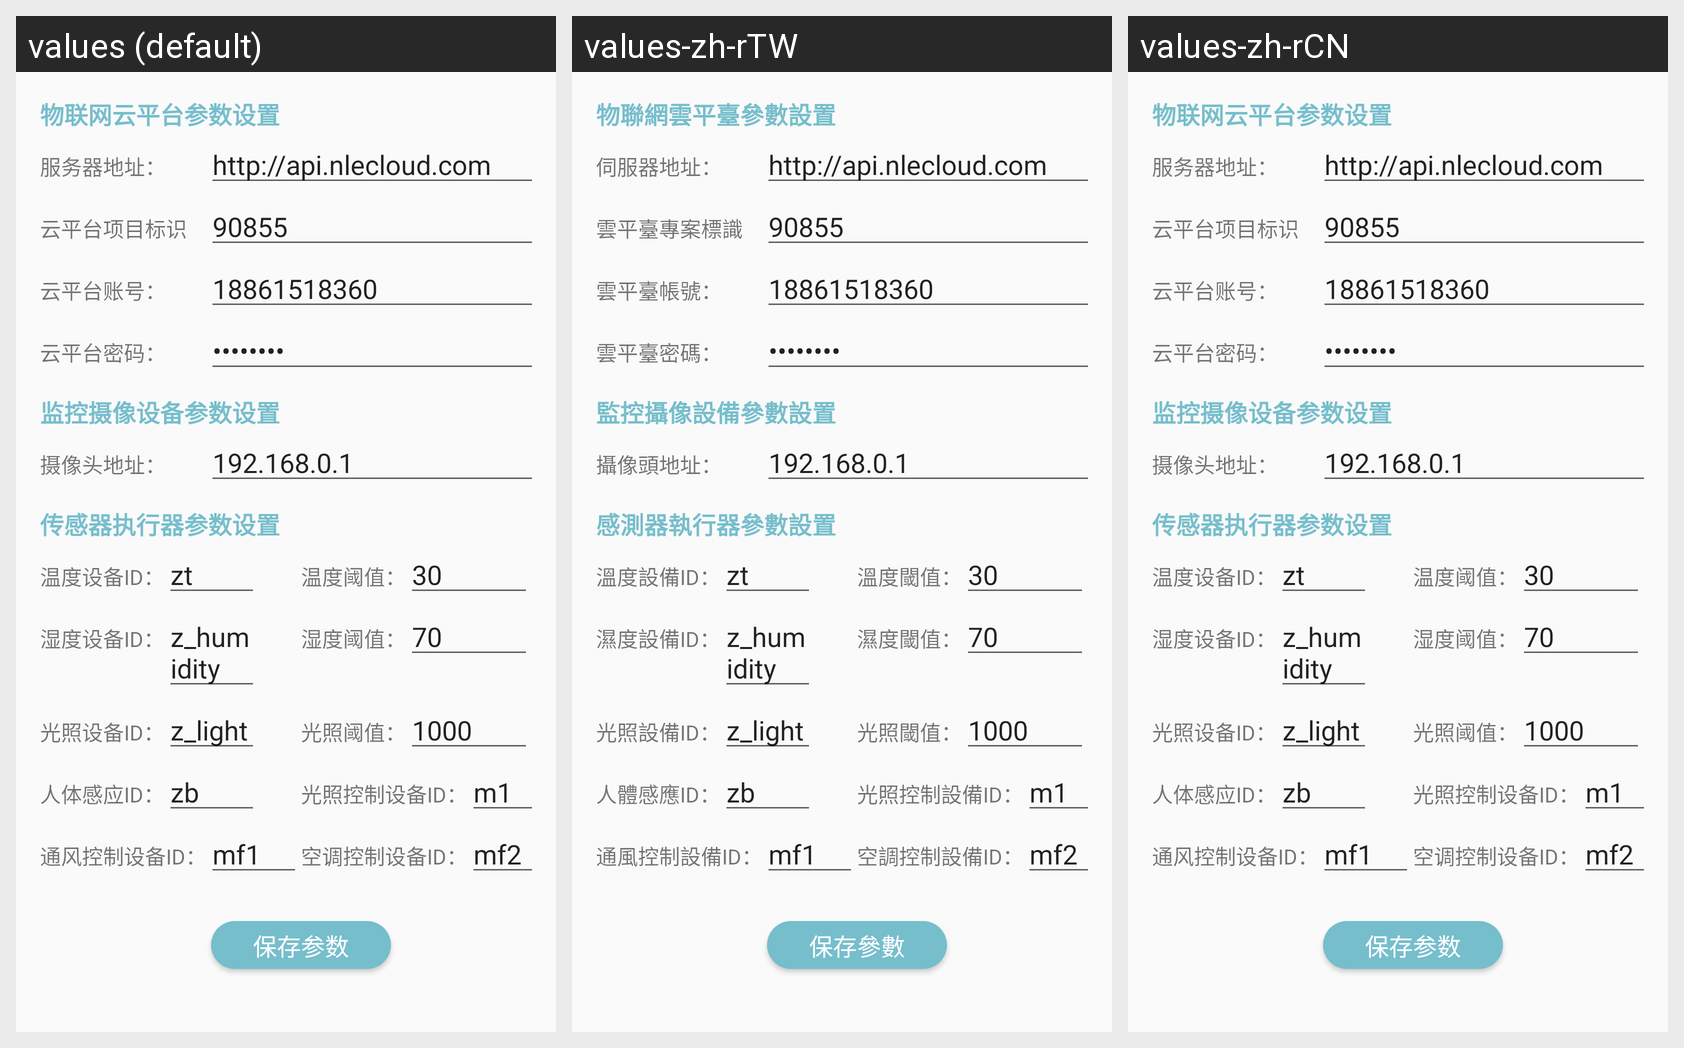

Locale-by-locale string values for the Android screen shown in this grid:
Android screen res/layout/activity_setting.xml rendered under 3 locales, left to right: values (default), values-zh-rTW, values-zh-rCN. Device: Nexus 5 (rendered at 1080×1920; each locale shown at half size, 540×960, under a caption strip naming it); theme AppTheme.
Strings drawn on this screen, with the default value and each locale's value (text and hints the layout hard-codes, and strings that could not be matched under every locale, appear in the picture but are not listed):

cloud_params_setting
  values: 物联网云平台参数设置
  values-zh-rTW: 物聯網雲平臺參數設置
  values-zh-rCN: 物联网云平台参数设置

server_address
  values: 服务器地址：
  values-zh-rTW: 伺服器地址：
  values-zh-rCN: 服务器地址：

cloud_project_label
  values: 云平台项目标识
  values-zh-rTW: 雲平臺專案標識
  values-zh-rCN: 云平台项目标识

cloud_account
  values: 云平台账号：
  values-zh-rTW: 雲平臺帳號：
  values-zh-rCN: 云平台账号：

cloud_account_password
  values: 云平台密码：
  values-zh-rTW: 雲平臺密碼：
  values-zh-rCN: 云平台密码：

camera_address_setting
  values: 监控摄像设备参数设置
  values-zh-rTW: 監控攝像設備參數設置
  values-zh-rCN: 监控摄像设备参数设置

camera_address
  values: 摄像头地址：
  values-zh-rTW: 攝像頭地址：
  values-zh-rCN: 摄像头地址：

sensor_actuator_setting
  values: 传感器执行器参数设置
  values-zh-rTW: 感測器執行器參數設置
  values-zh-rCN: 传感器执行器参数设置

temp_sensor_id
  values: 温度设备ID：
  values-zh-rTW: 溫度設備ID：
  values-zh-rCN: 温度设备ID：

temp_threshold_value
  values: 温度阈值：
  values-zh-rTW: 溫度閾值：
  values-zh-rCN: 温度阈值：

hum_sensor_id
  values: 湿度设备ID：
  values-zh-rTW: 濕度設備ID：
  values-zh-rCN: 湿度设备ID：

hum_threshold_value
  values: 湿度阈值：
  values-zh-rTW: 濕度閾值：
  values-zh-rCN: 湿度阈值：

light_sensor_id
  values: 光照设备ID：
  values-zh-rTW: 光照設備ID：
  values-zh-rCN: 光照设备ID：

light_threshold_value
  values: 光照阈值：
  values-zh-rTW: 光照閾值：
  values-zh-rCN: 光照阈值：

body_sensor_id
  values: 人体感应ID：
  values-zh-rTW: 人體感應ID：
  values-zh-rCN: 人体感应ID：

light_controller_id
  values: 光照控制设备ID：
  values-zh-rTW: 光照控制設備ID：
  values-zh-rCN: 光照控制设备ID：

ventilation_controller_id
  values: 通风控制设备ID：
  values-zh-rTW: 通風控制設備ID：
  values-zh-rCN: 通风控制设备ID：

air_controller_id
  values: 空调控制设备ID：
  values-zh-rTW: 空調控制設備ID：
  values-zh-rCN: 空调控制设备ID：

save_parsms
  values: 保存参数
  values-zh-rTW: 保存參數
  values-zh-rCN: 保存参数
